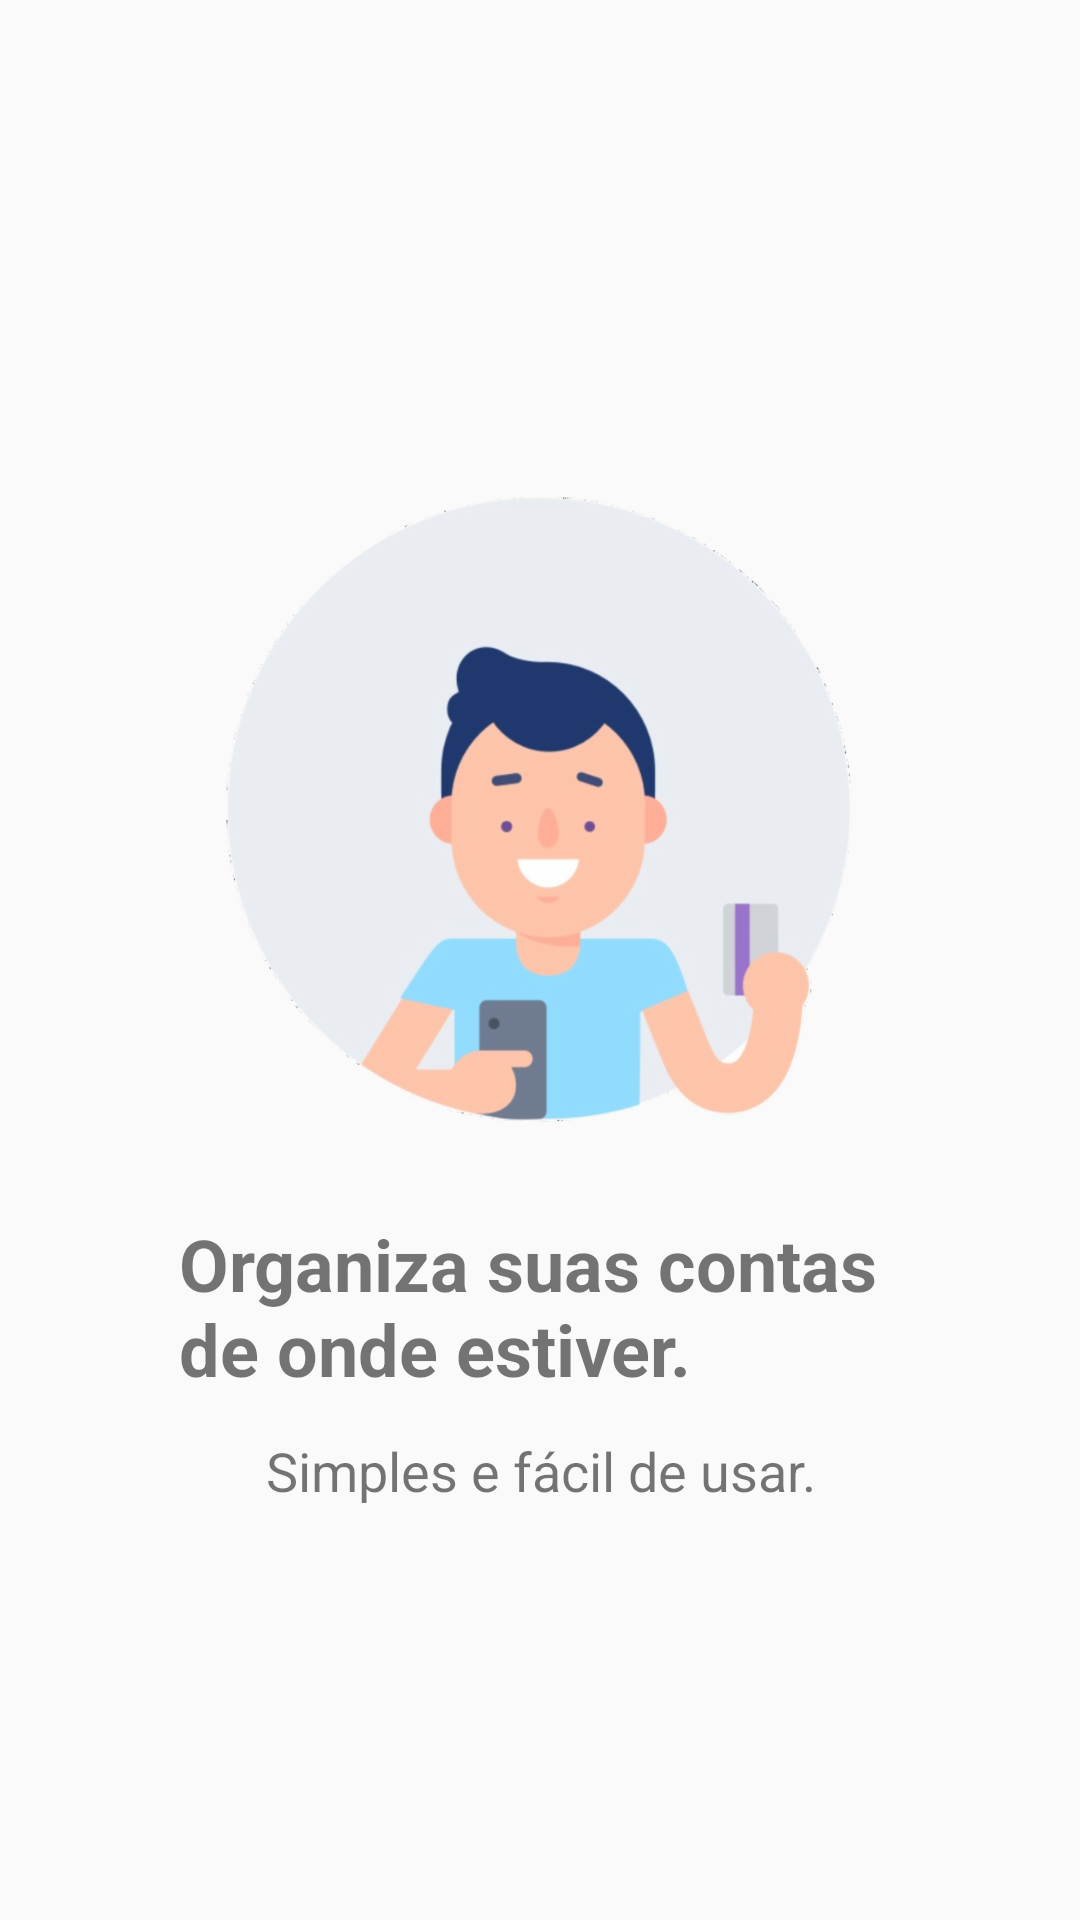

Here is an Android app screen rendered from its layout file. Give the layout XML and the strings, colors and styles it references.
<!-- AndroidManifest.xml: application theme AppTheme -->
<!-- res/layout/tutorial_1.xml -->
<?xml version="1.0" encoding="utf-8"?>
<androidx.constraintlayout.widget.ConstraintLayout xmlns:android="http://schemas.android.com/apk/res/android"
    xmlns:app="http://schemas.android.com/apk/res-auto"
    xmlns:tools="http://schemas.android.com/tools"
    android:layout_width="match_parent"
    android:layout_height="match_parent">

    <ImageView
        android:id="@+id/imageView"
        android:layout_width="267dp"
        android:layout_height="267dp"
        android:layout_marginStart="8dp"
        android:layout_marginLeft="8dp"
        android:layout_marginEnd="8dp"
        android:layout_marginRight="8dp"
        app:layout_constraintBottom_toTopOf="@+id/textView"
        app:layout_constraintEnd_toEndOf="parent"
        app:layout_constraintStart_toStartOf="parent"
        app:layout_constraintTop_toTopOf="parent"
        app:layout_constraintVertical_chainStyle="packed"
        app:srcCompat="@drawable/um" />

    <TextView
        android:id="@+id/textView"
        android:layout_width="241dp"
        android:layout_height="57dp"
        android:layout_marginStart="8dp"
        android:layout_marginLeft="8dp"
        android:layout_marginEnd="8dp"
        android:layout_marginRight="8dp"
        android:text="Organiza suas contas de onde estiver."
        android:textSize="24sp"
        android:textStyle="bold"
        app:layout_constraintBottom_toTopOf="@+id/textView2"
        app:layout_constraintEnd_toEndOf="parent"
        app:layout_constraintStart_toStartOf="parent"
        app:layout_constraintTop_toBottomOf="@+id/imageView" />

    <TextView
        android:id="@+id/textView2"
        android:layout_width="wrap_content"
        android:layout_height="wrap_content"
        android:layout_marginStart="8dp"
        android:layout_marginLeft="8dp"
        android:layout_marginTop="16dp"
        android:layout_marginEnd="8dp"
        android:layout_marginRight="8dp"
        android:text="Simples e fácil de usar."
        android:textAlignment="center"
        android:textSize="18sp"
        app:layout_constraintBottom_toBottomOf="parent"
        app:layout_constraintEnd_toEndOf="parent"
        app:layout_constraintStart_toStartOf="parent"
        app:layout_constraintTop_toBottomOf="@+id/textView" />
</androidx.constraintlayout.widget.ConstraintLayout>
<!-- resources referenced by this layout -->
<resources>
  <!-- drawable um: png bitmap (drawable-hdpi, 108251 bytes) -->
  <style name="AppTheme" parent="Theme.AppCompat.Light.DarkActionBar">
          
          <item name="colorPrimary">@color/backgroundApp</item>
          <item name="colorPrimaryDark">@color/backgroundApp</item>
          <item name="colorAccent">@color/backgroundApp</item>
          <item name="android:windowDisablePreview">true</item>
          <item name="android:actionMenuTextColor">@android:color/white</item>
          <item name="actionOverflowMenuStyle">@style/OverflowMenu</item>
      </style>
  <color name="backgroundApp">#86339F</color>
  <style name="OverflowMenu" parent="Widget.AppCompat.PopupMenu.Overflow">
          
          <item name="overlapAnchor">false</item>
          <item name="android:dropDownVerticalOffset">-4.0dip</item>
          
          <item name="android:overlapAnchor">false</item>
          <item name="android:dropDownVerticalOffset">4.0dip</item>
      </style>
</resources>
